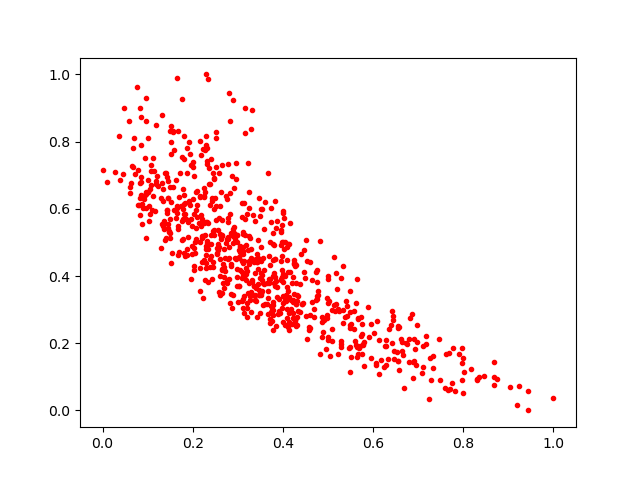

Data behind this chart, as committed beside it:
0.25258014, 0.6068719
0.8686, 0.1429
0.3106, 0.4663
0.2252, 0.5581
0.279, 0.5098
0.3201, 0.321
0.0963, 0.6427
0.7111, 0.1288
0.5575, 0.2432
0.2161, 0.5007
0.3827, 0.4492
0.2163, 0.4243
0.3315, 0.8929
0.1339, 0.5494
0.163, 0.5717
0.4919, 0.2705
0.2416, 0.5234
0.3437, 0.4196
0.3477, 0.4514
0.1372, 0.5586
0.09304, 0.6277
0.4756, 0.3833
0.3698, 0.4607
0.3965, 0.4459
0.317, 0.8261
0.1779, 0.6006
0.5022, 0.3254
0.3573, 0.4185
0.2597, 0.4005
0.07206, 0.7048
0.2316, 0.5612
0.429, 0.2501
0.2043, 0.4675
0.3189, 0.4053
0.3146, 0.3406
0.1519, 0.7641
0.3599, 0.3159
0.2841, 0.3474
0.1728, 0.708
0.5146, 0.2952
0.487, 0.2641
0.6396, 0.2535
0.8457, 0.1031
0.7777, 0.186
0.7456, 0.2121
0.4781, 0.3547
0.2822, 0.6457
0.4387, 0.377
0.5322, 0.2596
0.3763, 0.2993
0.1919, 0.6228
0.3877, 0.3664
0.1524, 0.8476
0.3535, 0.4028
0.3469, 0.3439
0.1128, 0.638
0.09553, 0.861
0.6633, 0.1774
0.3547, 0.3552
0.1493, 0.5709
0.3836, 0.6241
... 691 more rows
